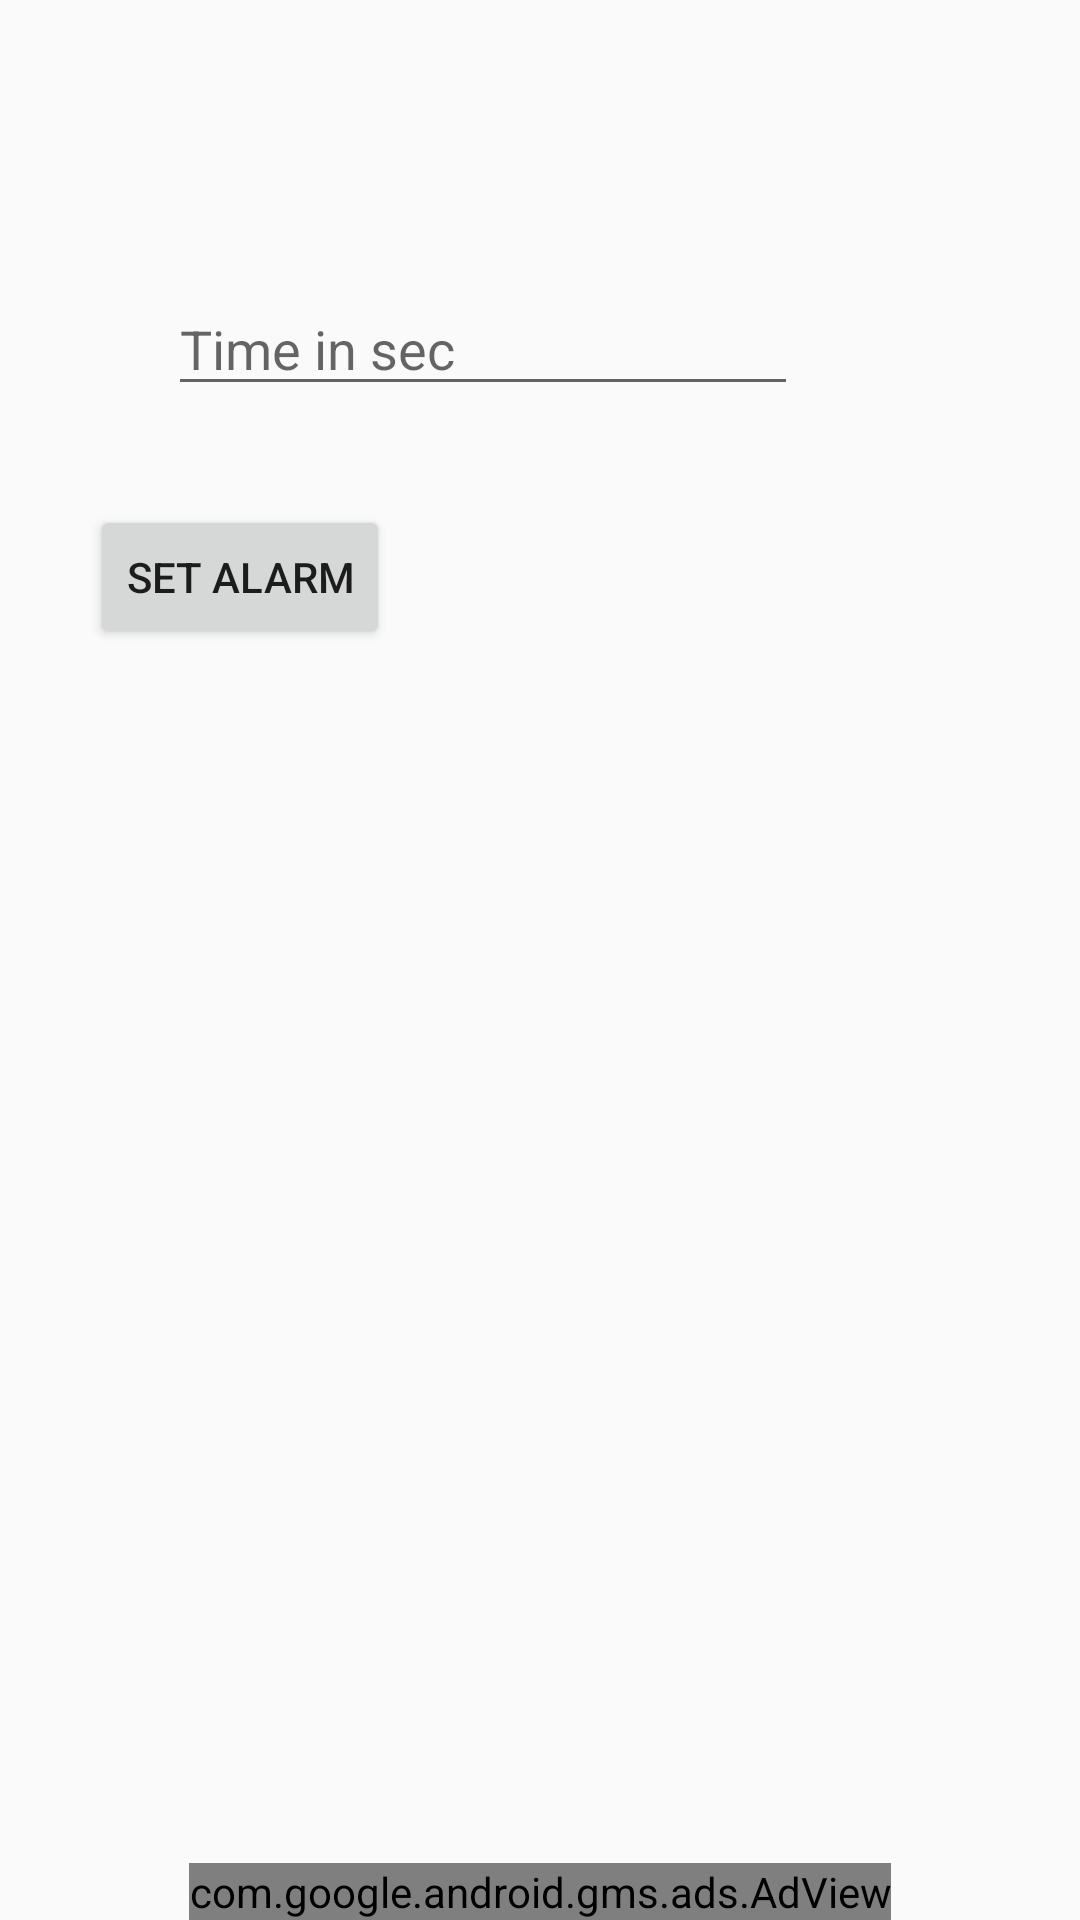

Here is an Android app screen rendered from its layout file. Give the layout XML and the strings, colors and styles it references.
<!-- AndroidManifest.xml: application theme AppTheme -->
<!-- res/layout/activity_seedplace.xml -->
<?xml version="1.0" encoding="utf-8"?>
<RelativeLayout  xmlns:android="http://schemas.android.com/apk/res/android"
    xmlns:app="http://schemas.android.com/apk/res-auto"
    xmlns:tools="http://schemas.android.com/tools"
    android:layout_width="match_parent"
    android:layout_height="match_parent"
    tools:context=".SeedplaceActivity">
    <com.google.android.gms.ads.AdView
        xmlns:ads="http://schemas.android.com/apk/res-auto"
        android:id="@+id/adView"
        android:layout_width="wrap_content"
        android:layout_height="wrap_content"
        android:layout_centerHorizontal="true"
        android:layout_alignParentBottom="true"
        ads:adSize="BANNER"
        ads:adUnitId="ca-app-pub-3940256099942544/6300978111">
    </com.google.android.gms.ads.AdView>
    <EditText
        android:layout_width="wrap_content"
        android:layout_height="wrap_content"
        android:inputType="textPersonName"
        android:ems="10"

        android:layout_alignParentLeft="true"
        android:layout_alignParentStart="true"
        android:layout_marginLeft="56dp"
        android:layout_marginStart="56dp"
        android:layout_marginTop="94dp"
        android:id="@+id/etVal"
        android:hint="Time in sec" />

    <Button
        android:text="Set Alarm"
        android:layout_width="wrap_content"
        android:layout_height="wrap_content"
        android:layout_below="@+id/etVal"


        android:layout_marginLeft="30dp"
        android:layout_marginStart="30dp"
        android:layout_marginTop="33dp"
        android:id="@+id/btnSetAlarm" />

</RelativeLayout>
<!-- resources referenced by this layout -->
<resources>
  <style name="AppTheme" parent="Theme.AppCompat.Light.NoActionBar">
      
      <item name="windowActionBar">false</item>
      <item name="windowNoTitle">true</item>
      <item name="colorPrimary">@color/colorPrimary</item>
      <item name="colorPrimaryDark">@color/colorPrimaryDark</item>
      <item name="colorAccent">@color/colorAccent</item>
  
  </style>
  <color name="colorPrimary">#00B9BE</color>
  <color name="colorPrimaryDark">#00797E</color>
  <color name="colorAccent">#FF4081</color>
</resources>
